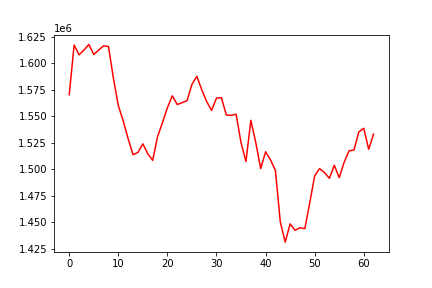

Source data for this figure (header and first rows):
, 0
0, 1570362
1, 1617222
2, 1607976
3, 1612477
4, 1617755
5, 1608253
6, 1612425
7, 1616492
8, 1615710
9, 1585954
10, 1560144
11, 1545712
12, 1528934
13, 1513774
14, 1515971
15, 1524035
16, 1514744
17, 1508446
18, 1530959
19, 1544134
20, 1558069
21, 1569301
22, 1561095
23, 1562837
24, 1564753
25, 1580100
26, 1587719
27, 1574989
28, 1563925
29, 1555509
30, 1567162
31, 1567579
32, 1551237
33, 1550895
34, 1551979
35, 1525163
36, 1507394
37, 1546215
38, 1525321
39, 1500707
40, 1516592
41, 1508989
42, 1499009
43, 1450375
44, 1431396
45, 1448617
46, 1442527
47, 1444937
48, 1444144
49, 1468505
50, 1493783
51, 1500798
52, 1496853
53, 1491598
54, 1503842
55, 1492115
56, 1506632
57, 1517431
58, 1518255
59, 1535337
... 3 more rows
